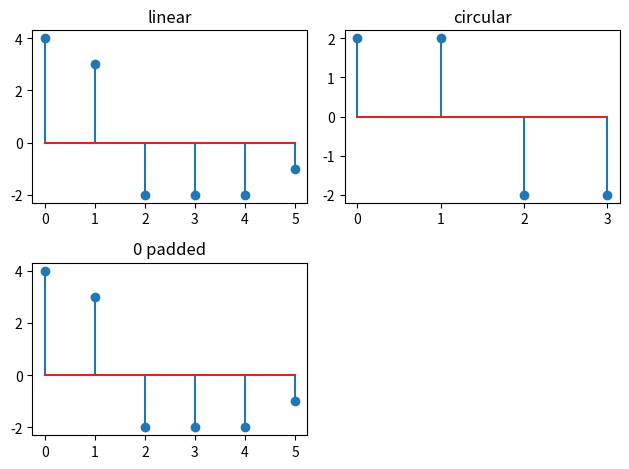

Generate this figure with matplotlib:
import numpy as np
import matplotlib.pyplot as plt


def linear_conv(x, h):
    N = len(x)
    z = np.zeros(2 * N - 2)
    for n in range(z.size):
        for k in range(N):
            if n - k >= 0 and n - k <= N - 1:
                z[n] += x[k] * h[n - k]
    return z


def circular_conv(x, h):
    N = len(x)
    z = np.zeros(N)
    for n in range(z.size):
        for k in range(z.size):
            z[n] += x[k] * h[(n - k) % N]
    return z


def linear_conv_cir(x, h):
    N = len(x)
    x = np.pad(x, [0, N - 2])
    h = np.pad(h, [0, N - 2])
    z = np.zeros(2 * N - 2)
    for n in range(z.size):
        for k in range(z.size):
            z[n] += x[k] * h[(n - k) % z.size]
    return z


if __name__ == "__main__":
    x = [4, 3, 2, 1]
    y = [1, 0, -1, 0]
    N = len(x)

    fig = plt.figure()
    ax1 = fig.add_subplot(2, 2, 1)
    ax2 = fig.add_subplot(2, 2, 2)
    ax3 = fig.add_subplot(2, 2, 3)
    ax1.stem(linear_conv(x, y), label="linear")
    ax2.stem(circular_conv(x, y), label="circular")
    ax3.stem(linear_conv_cir(x, y), label="0_pad")
    ax1.set_title("linear")
    ax2.set_title("circular")
    ax3.set_title("0 padded")
    plt.tight_layout()
    plt.show()
